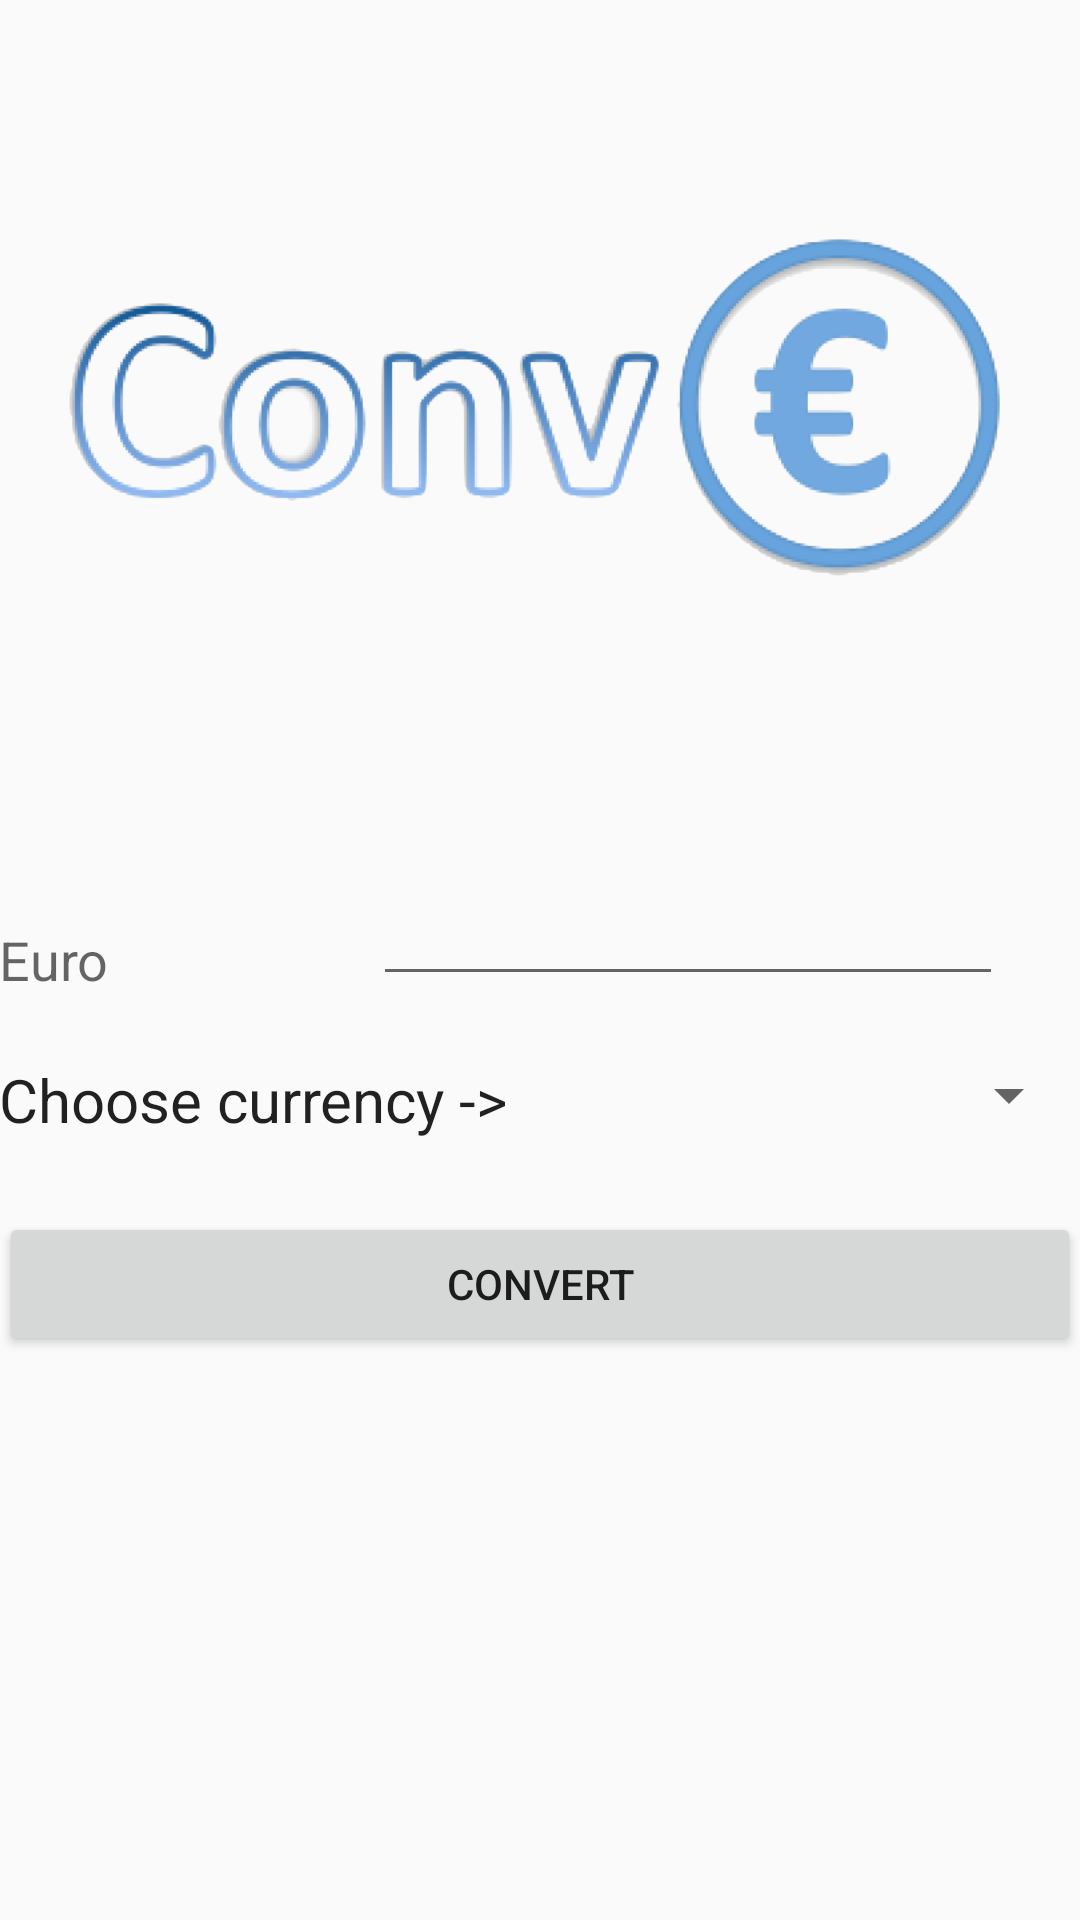

This screen was rendered from an Android layout file. Write that file and the resources it references.
<!-- AndroidManifest.xml: application theme AppTheme -->
<!-- res/layout/activity_main.xml -->
<RelativeLayout xmlns:android="http://schemas.android.com/apk/res/android"
    xmlns:tools="http://schemas.android.com/tools" android:layout_width="match_parent"
    android:layout_height="match_parent" android:paddingLeft="@dimen/activity_horizontal_margin"
    android:paddingRight="@dimen/activity_horizontal_margin"
    android:paddingTop="@dimen/activity_vertical_margin"
    android:paddingBottom="@dimen/activity_vertical_margin" tools:context=".MainActivity"
    android:id="@+id/relativeLayout">

    <TextView
        android:layout_width="wrap_content"
        android:layout_height="wrap_content"
        android:textAppearance="?android:attr/textAppearanceMedium"
        android:text="Euro"
        android:id="@+id/textView2"
        android:layout_centerVertical="true"
        android:layout_alignParentLeft="true"
        android:layout_alignParentStart="true" />

    <EditText
        android:layout_width="wrap_content"
        android:layout_height="wrap_content"
        android:inputType="numberDecimal"
        android:ems="10"
        android:id="@+id/editText1"
        android:layout_alignBottom="@+id/textView2"
        android:layout_alignRight="@+id/imageView2"
        android:layout_alignEnd="@+id/imageView2"
        android:layout_marginRight="26dp"
        android:layout_marginEnd="26dp" />

    <Button
        android:layout_width="match_parent"
        android:layout_height="wrap_content"
        android:text="Convert"
        android:id="@+id/button"
        android:layout_below="@+id/spinner_to"
        android:layout_alignParentLeft="true"
        android:layout_alignParentStart="true"
        android:layout_marginTop="27dp" />

    <Spinner
        android:layout_width="match_parent"
        android:layout_height="wrap_content"
        android:id="@+id/spinner_to"
        android:layout_marginTop="21dp"
        android:spinnerMode="dialog"
        android:layout_below="@+id/editText1"
        android:layout_alignLeft="@+id/editText1"
        android:layout_alignStart="@+id/editText1"
        android:layout_marginLeft="124dp"
        android:layout_marginStart="124dp" />

    <TextView
        android:layout_width="match_parent"
        android:layout_height="wrap_content"
        android:textAppearance="?android:attr/textAppearanceLarge"
        android:id="@+id/textView3"
        android:layout_below="@+id/textView4"
        android:layout_alignParentLeft="true"
        android:layout_alignParentStart="true" />

    <TextView
        android:layout_width="match_parent"
        android:layout_height="wrap_content"
        android:textAppearance="?android:attr/textAppearanceLarge"
        android:id="@+id/textView4"
        android:layout_marginTop="27dp"
        android:layout_below="@+id/button"
        android:layout_alignParentLeft="true"
        android:layout_alignParentStart="true" />

    <ImageView
        android:layout_width="wrap_content"
        android:layout_height="match_parent"
        android:id="@+id/imageView2"
        android:src="@drawable/logo"
        android:layout_above="@+id/editText1"
        android:layout_alignParentLeft="true"
        android:layout_alignParentStart="true"
        android:layout_marginBottom="20dp" />

    <TextView
        android:layout_width="wrap_content"
        android:layout_height="wrap_content"
        android:textAppearance="?android:attr/textAppearanceLarge"
        android:text="Choose currency ->"
        android:id="@+id/textView"
        android:layout_alignTop="@+id/spinner_to"
        android:layout_alignParentLeft="true"
        android:layout_alignParentStart="true"
        android:textSize="20dp" />

</RelativeLayout>
<!-- resources referenced by this layout -->
<resources>
  <!-- drawable logo: png bitmap (drawable, 64523 bytes) -->
  <style name="AppTheme" parent="Theme.AppCompat.Light.NoActionBar">
          <item name="android:windowNoTitle">true</item>   
      </style>
</resources>
